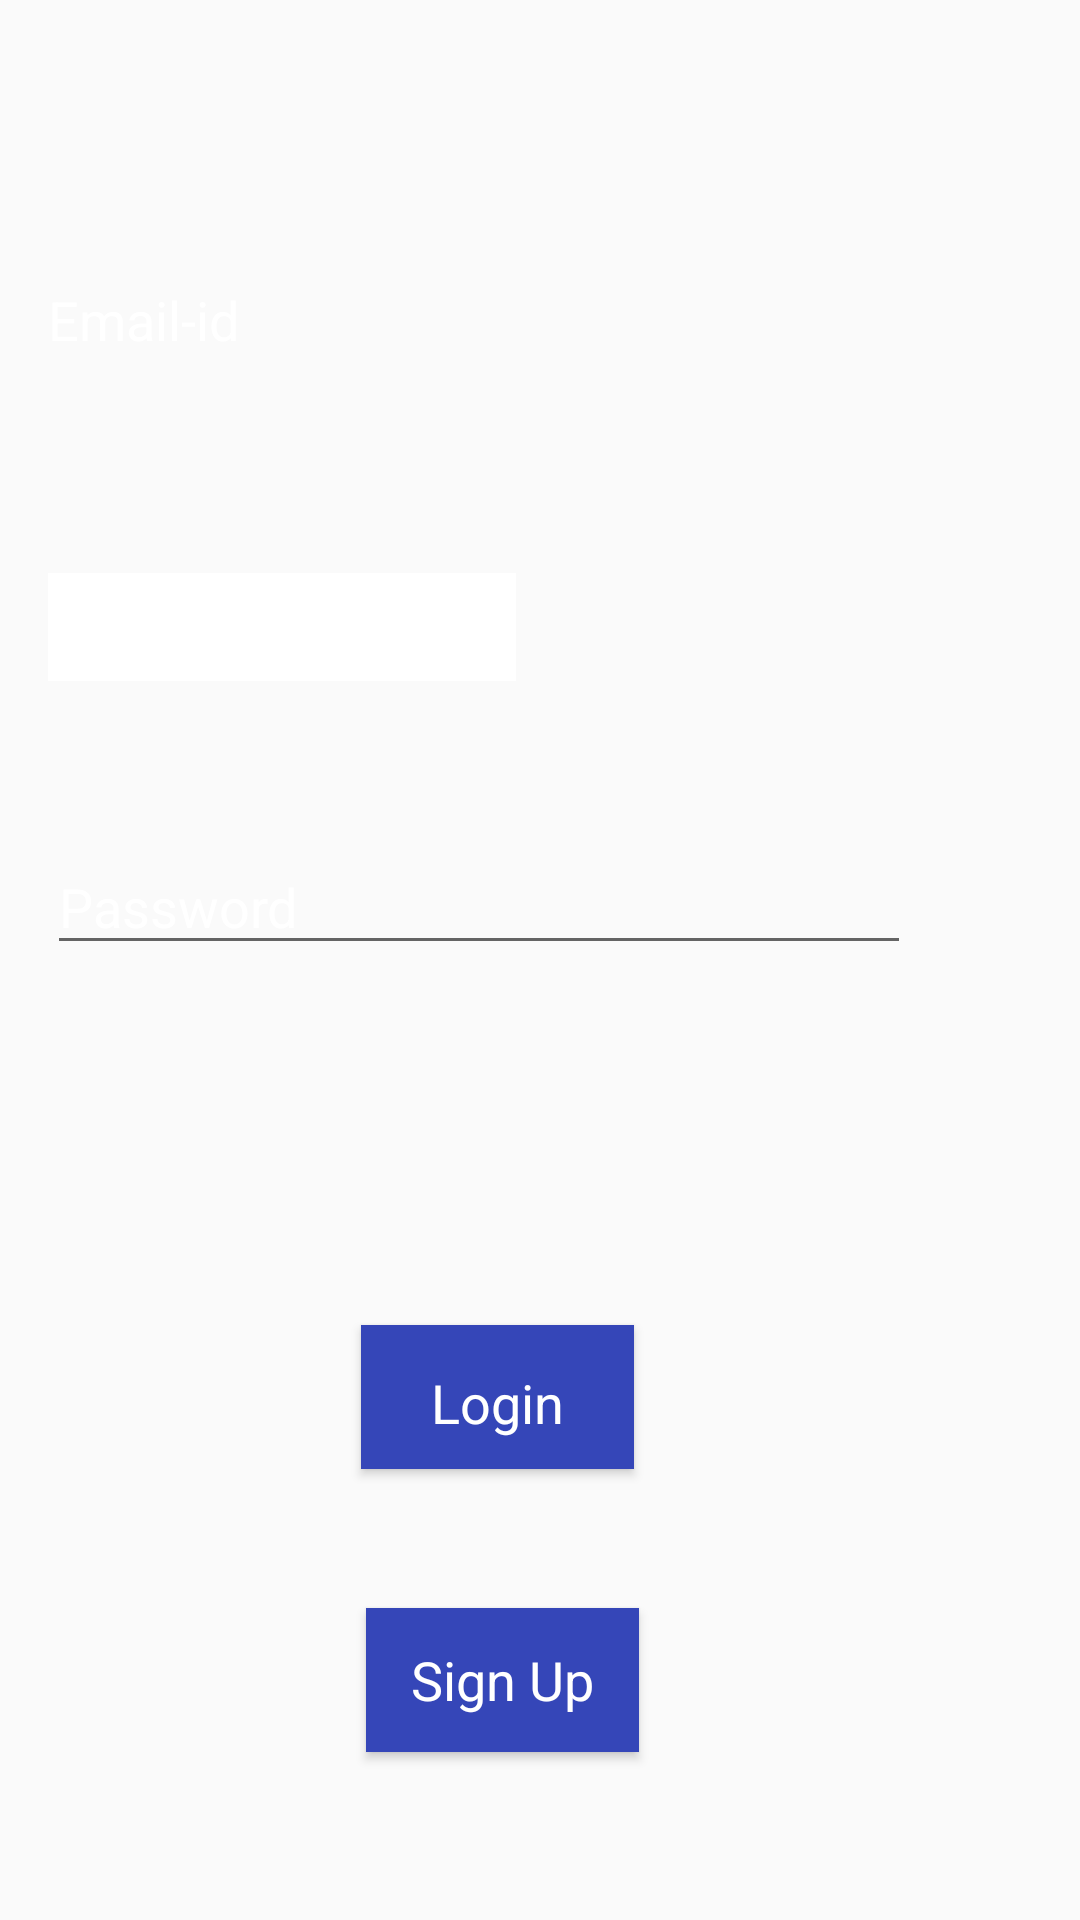

Write the Android layout XML for this screen, with the resource values it uses.
<!-- AndroidManifest.xml: application theme AppTheme -->
<!-- res/layout/activity_main.xml -->
<?xml version="1.0" encoding="utf-8"?>
<android.support.constraint.ConstraintLayout xmlns:android="http://schemas.android.com/apk/res/android"
    xmlns:app="http://schemas.android.com/apk/res-auto"
    xmlns:tools="http://schemas.android.com/tools"
    android:layout_width="match_parent"
    android:layout_height="match_parent"
    android:background="@drawable/asd"
    tools:background="@android:color/black"
    tools:context=".MainActivity">

    <EditText
        android:id="@+id/emailid"
        android:layout_width="286dp"
        android:layout_height="37dp"
        android:layout_marginBottom="8dp"
        android:layout_marginEnd="8dp"
        android:layout_marginLeft="8dp"
        android:layout_marginRight="8dp"
        android:layout_marginStart="8dp"
        android:layout_marginTop="76dp"
        android:background="@android:color/transparent"
        android:ems="10"
        android:hint="Email-id"
        android:inputType="textEmailAddress"
        android:textColor="@android:color/background_light"
        android:textColorHint="@color/colorWhite"
        android:textSize="18sp"
        app:layout_constraintBottom_toBottomOf="parent"
        app:layout_constraintEnd_toEndOf="parent"
        app:layout_constraintHorizontal_bias="0.137"
        app:layout_constraintStart_toStartOf="parent"
        app:layout_constraintTop_toTopOf="parent"
        app:layout_constraintVertical_bias="0.023" />

    <EditText
        android:id="@+id/passid"
        android:layout_width="288dp"
        android:layout_height="42dp"
        android:layout_marginBottom="8dp"
        android:layout_marginEnd="8dp"
        android:layout_marginLeft="8dp"
        android:layout_marginRight="8dp"
        android:layout_marginStart="8dp"
        android:layout_marginTop="8dp"
        android:ems="10"
        android:hint="Password"
        android:inputType="textPassword"
        android:textColor="@android:color/background_light"
        android:textColorHint="@color/colorWhite"
        android:textSize="18sp"
        app:layout_constraintBottom_toBottomOf="parent"
        app:layout_constraintEnd_toEndOf="parent"
        app:layout_constraintHorizontal_bias="0.137"
        app:layout_constraintStart_toStartOf="parent"
        app:layout_constraintTop_toTopOf="parent"
        app:layout_constraintVertical_bias="0.467" />


    <Spinner
        android:id="@+id/sp_class"
        android:layout_width="156dp"
        android:layout_height="36dp"
        android:layout_marginBottom="8dp"
        android:layout_marginEnd="8dp"
        android:layout_marginLeft="16dp"
        android:layout_marginRight="8dp"
        android:layout_marginStart="16dp"
        android:layout_marginTop="8dp"

        android:background="@android:color/background_light"
        app:layout_constraintBottom_toBottomOf="parent"
        app:layout_constraintEnd_toEndOf="parent"
        app:layout_constraintHorizontal_bias="0.0"
        app:layout_constraintStart_toStartOf="parent"
        app:layout_constraintTop_toTopOf="parent"
        app:layout_constraintVertical_bias="0.311" />

    <Button
        android:id="@+id/btnlogin"
        style="@android:style/ButtonBar"
        android:layout_width="91dp"
        android:layout_height="wrap_content"
        android:layout_marginBottom="8dp"
        android:layout_marginEnd="8dp"
        android:layout_marginLeft="8dp"
        android:layout_marginRight="8dp"
        android:layout_marginStart="8dp"
        android:layout_marginTop="8dp"
        android:background="#3546b8"
        android:text="Login"
        android:textAppearance="@style/TextAppearance.AppCompat.Medium.Inverse"
        android:textColor="#FFFFFFFF"
        app:layout_constraintBottom_toBottomOf="parent"
        app:layout_constraintEnd_toEndOf="parent"
        app:layout_constraintHorizontal_bias="0.444"
        app:layout_constraintStart_toStartOf="parent"
        app:layout_constraintTop_toTopOf="parent"
        app:layout_constraintVertical_bias="0.753" />

    <Button
        android:id="@+id/btnsignup"
        android:layout_width="91dp"
        android:layout_height="wrap_content"
        android:layout_marginBottom="56dp"
        android:layout_marginEnd="8dp"
        android:layout_marginLeft="8dp"
        android:layout_marginRight="8dp"
        android:layout_marginStart="8dp"
        android:background="#3546b8"
        android:text="Sign Up"
        android:textAppearance="@style/TextAppearance.AppCompat.Medium.Inverse"
        android:textColor="#FFFFFFFF"
        app:layout_constraintBottom_toBottomOf="parent"
        app:layout_constraintEnd_toEndOf="parent"
        app:layout_constraintHorizontal_bias="0.45"
        app:layout_constraintStart_toStartOf="parent" />

</android.support.constraint.ConstraintLayout>
<!-- resources referenced by this layout -->
<resources>
  <color name="colorWhite">#ffffff</color>
  <style name="AppTheme" parent="Theme.AppCompat.Light">
          
          <item name="colorPrimary">@color/colorPrimary</item>
          <item name="colorPrimaryDark">@color/colorPrimaryDark</item>
          <item name="colorAccent">@color/colorAccent</item>
      </style>
  <color name="colorPrimary">#303f9f</color>
  <color name="colorPrimaryDark">#3a6f6e</color>
  <color name="colorAccent">#7b7f7e</color>
</resources>
